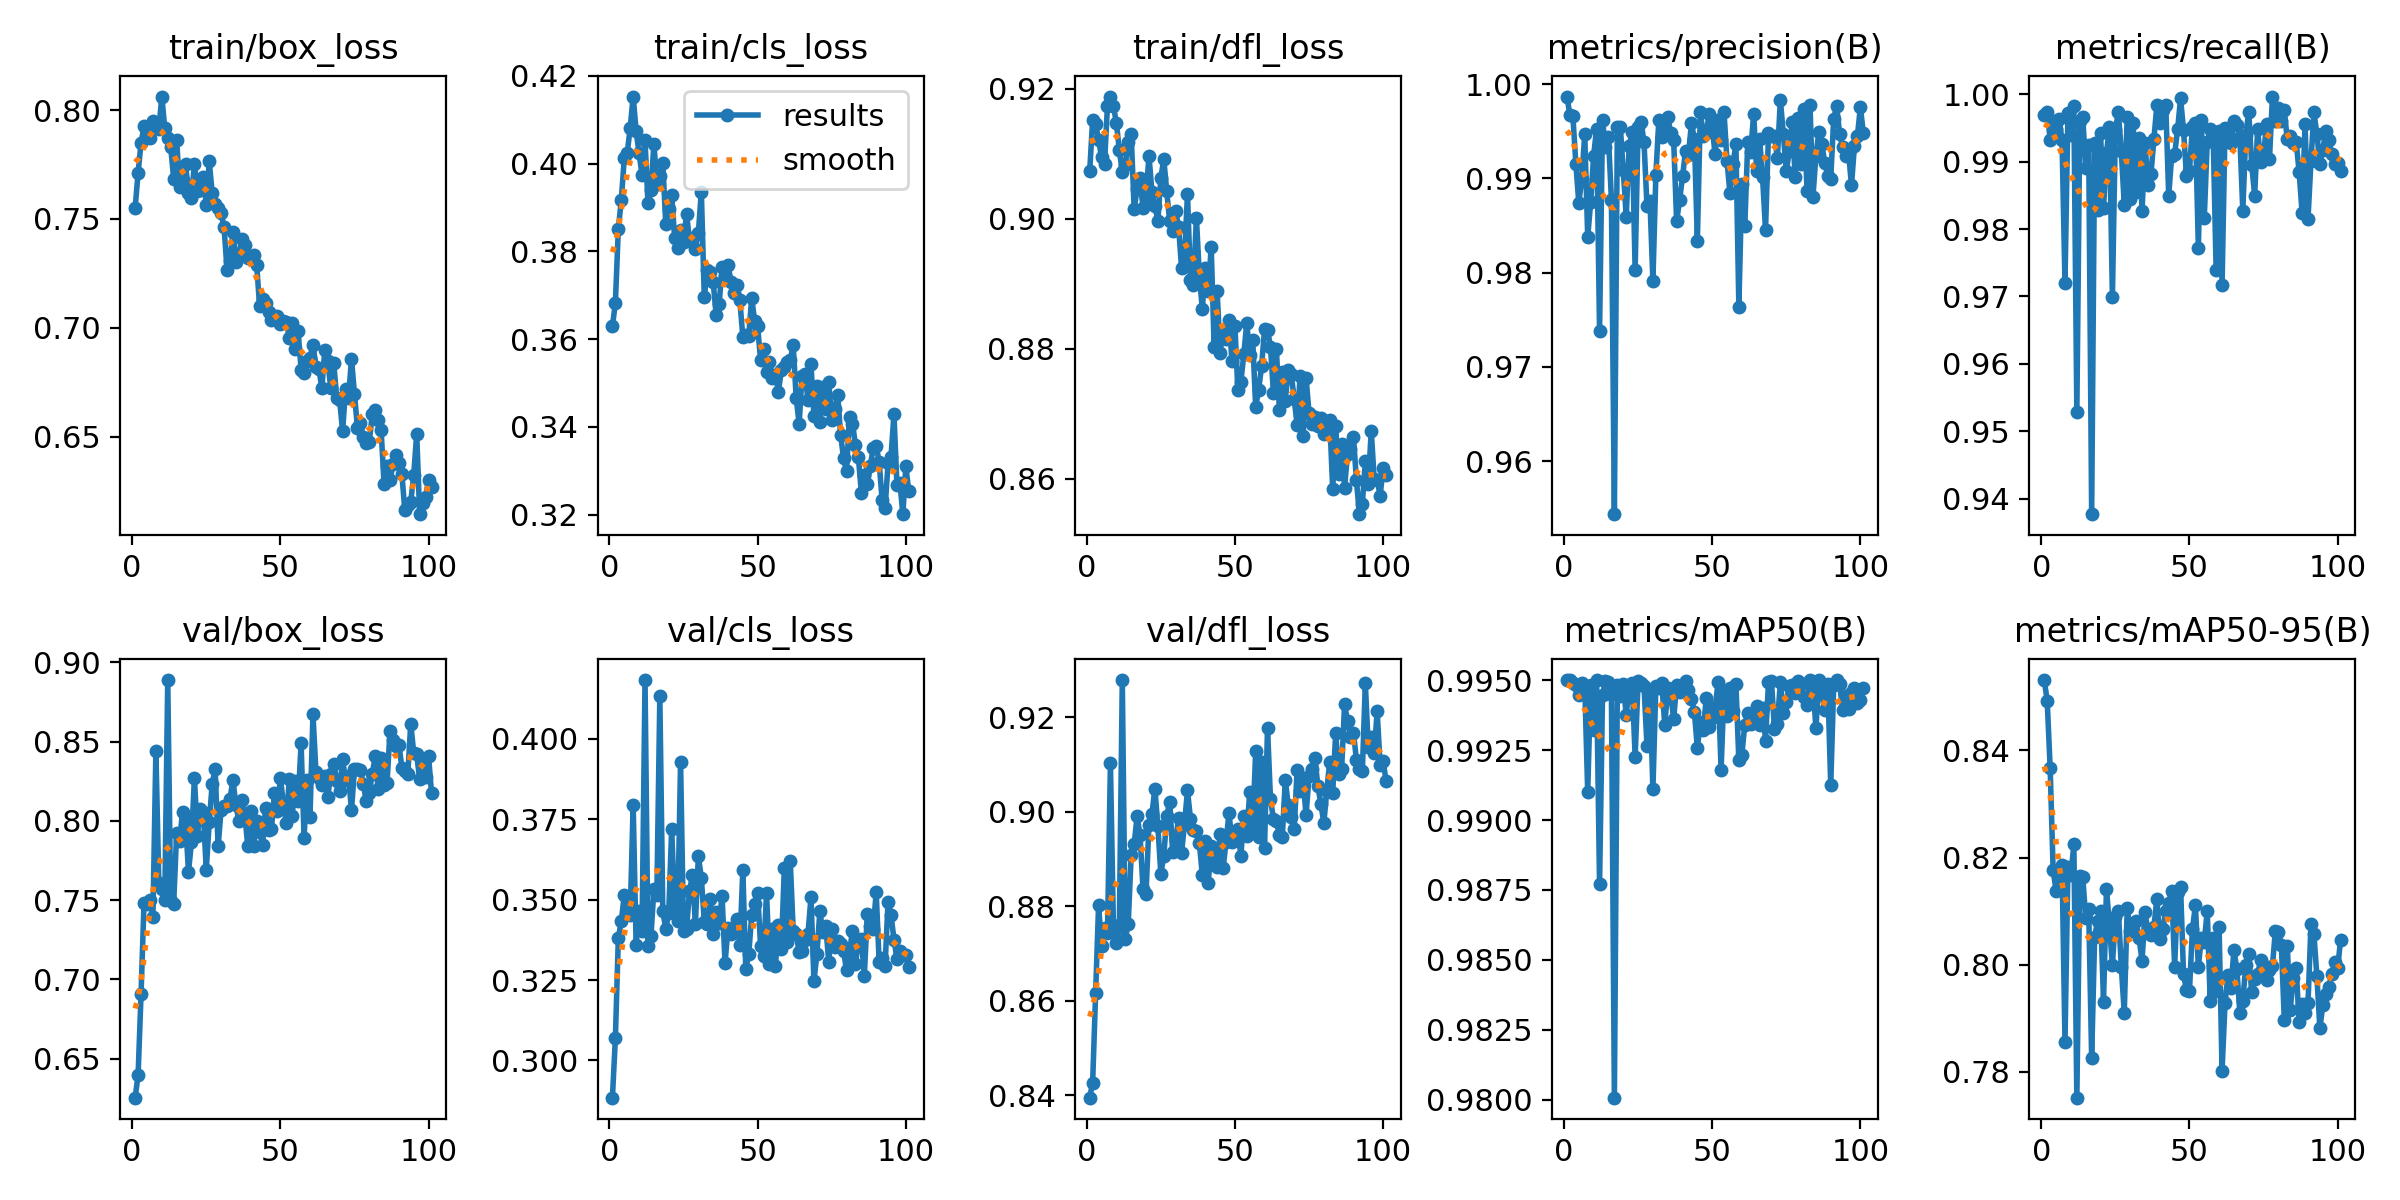

The table this chart was drawn from, first rows:
epoch, time, train/box_loss, train/cls_loss, train/dfl_loss, metrics/precision(B), metrics/recall(B), metrics/mAP50(B), metrics/mAP50-95(B), val/box_loss, val/cls_loss, val/dfl_loss, lr/pg0, lr/pg1, lr/pg2
1, 5.405, 0.755, 0.363, 0.9073, 0.9987, 0.997, 0.995, 0.8531, 0.6254, 0.2884, 0.8395, 0.00025, 0.00025, 0.00025
2, 10.4, 0.7713, 0.3683, 0.9152, 0.9967, 0.9974, 0.995, 0.8493, 0.6397, 0.3069, 0.8427, 0.000509, 0.000509, 0.000509
3, 15.29, 0.785, 0.3852, 0.9146, 0.9966, 0.9933, 0.9949, 0.8367, 0.691, 0.3381, 0.8616, 0.000767, 0.000767, 0.000767
4, 20.14, 0.7926, 0.3917, 0.9121, 0.9916, 0.996, 0.9948, 0.8177, 0.7485, 0.3433, 0.8803, 0.0009941, 0.0009941, 0.0009941
5, 24.97, 0.7904, 0.4012, 0.9095, 0.9874, 0.9948, 0.9944, 0.8138, 0.7474, 0.3515, 0.8715, 0.0009921, 0.0009921, 0.0009921
6, 29.84, 0.7872, 0.4025, 0.9085, 0.99, 0.9963, 0.9949, 0.8173, 0.7504, 0.3466, 0.8754, 0.0009901, 0.0009901, 0.0009901
7, 34.64, 0.7952, 0.4081, 0.9174, 0.9947, 0.9932, 0.9948, 0.8186, 0.7394, 0.3452, 0.8743, 0.0009881, 0.0009881, 0.0009881
8, 39.49, 0.7934, 0.4153, 0.9188, 0.9838, 0.972, 0.991, 0.7856, 0.844, 0.3795, 0.9103, 0.0009861, 0.0009861, 0.0009861
9, 44.33, 0.7913, 0.4075, 0.9173, 0.9875, 0.9972, 0.9948, 0.8182, 0.7605, 0.3359, 0.876, 0.0009842, 0.0009842, 0.0009842
10, 49.6, 0.8062, 0.4023, 0.9148, 0.9924, 0.994, 0.9932, 0.8168, 0.7573, 0.3466, 0.8724, 0.0009822, 0.0009822, 0.0009822
11, 55.13, 0.7917, 0.3974, 0.9106, 0.9953, 0.9982, 0.995, 0.8225, 0.7498, 0.3401, 0.8757, 0.0009802, 0.0009802, 0.0009802
12, 60.99, 0.7874, 0.4054, 0.9073, 0.9738, 0.9529, 0.9877, 0.7752, 0.8889, 0.4183, 0.9279, 0.0009782, 0.0009782, 0.0009782
13, 65.81, 0.7829, 0.391, 0.9083, 0.9962, 0.996, 0.9945, 0.8165, 0.7492, 0.3357, 0.8731, 0.0009762, 0.0009762, 0.0009762
14, 70.6, 0.7685, 0.394, 0.9119, 0.9933, 0.9966, 0.995, 0.8164, 0.7477, 0.3385, 0.8763, 0.0009743, 0.0009743, 0.0009743
15, 75.34, 0.7863, 0.4046, 0.9131, 0.9943, 0.989, 0.9949, 0.8087, 0.7922, 0.3533, 0.8909, 0.0009723, 0.0009723, 0.0009723
16, 80.05, 0.7647, 0.3954, 0.9015, 0.9878, 0.9924, 0.9945, 0.8104, 0.7872, 0.3513, 0.8932, 0.0009703, 0.0009703, 0.0009703
17, 84.85, 0.768, 0.3971, 0.9046, 0.9544, 0.9377, 0.9801, 0.7826, 0.8059, 0.4133, 0.8991, 0.0009683, 0.0009683, 0.0009683
18, 89.82, 0.7751, 0.4002, 0.9062, 0.9955, 0.9928, 0.9948, 0.8051, 0.8003, 0.3464, 0.8951, 0.0009663, 0.0009663, 0.0009663
19, 95.34, 0.7621, 0.3862, 0.9017, 0.9955, 0.9828, 0.9944, 0.8082, 0.7678, 0.3409, 0.8836, 0.0009644, 0.0009644, 0.0009644
20, 100.1, 0.7598, 0.3898, 0.9033, 0.9908, 0.9942, 0.9949, 0.8101, 0.7866, 0.3459, 0.8826, 0.0009624, 0.0009624, 0.0009624
21, 104.8, 0.7752, 0.3929, 0.9097, 0.9859, 0.9831, 0.9937, 0.7931, 0.8271, 0.372, 0.8973, 0.0009604, 0.0009604, 0.0009604
22, 109.6, 0.7629, 0.383, 0.9041, 0.9934, 0.9913, 0.9948, 0.8142, 0.7907, 0.3473, 0.8996, 0.0009584, 0.0009584, 0.0009584
23, 115, 0.7634, 0.3807, 0.902, 0.995, 0.9951, 0.9949, 0.8074, 0.8074, 0.3433, 0.905, 0.0009564, 0.0009564, 0.0009564
24, 121.4, 0.7693, 0.3848, 0.8997, 0.9802, 0.9699, 0.9923, 0.7999, 0.8054, 0.3927, 0.897, 0.0009545, 0.0009545, 0.0009545
25, 127.1, 0.7566, 0.3822, 0.9062, 0.9955, 0.9947, 0.995, 0.8089, 0.7691, 0.3401, 0.8869, 0.0009525, 0.0009525, 0.0009525
26, 131.9, 0.7764, 0.3886, 0.9092, 0.996, 0.9973, 0.9949, 0.81, 0.7991, 0.3408, 0.8906, 0.0009505, 0.0009505, 0.0009505
27, 137.2, 0.7618, 0.3826, 0.9042, 0.9938, 0.9915, 0.9948, 0.7996, 0.8233, 0.3525, 0.8991, 0.0009485, 0.0009485, 0.0009485
28, 143.2, 0.7569, 0.3831, 0.8996, 0.9871, 0.9837, 0.9927, 0.7911, 0.8325, 0.3576, 0.9022, 0.0009465, 0.0009465, 0.0009465
29, 152.1, 0.755, 0.3805, 0.8981, 0.9876, 0.9967, 0.9946, 0.8106, 0.7839, 0.3425, 0.8914, 0.0009446, 0.0009446, 0.0009446
30, 158.1, 0.7526, 0.3842, 0.9012, 0.9791, 0.9845, 0.9911, 0.8064, 0.807, 0.3635, 0.8938, 0.0009426, 0.0009426, 0.0009426
31, 162.9, 0.7463, 0.3937, 0.8987, 0.9904, 0.9958, 0.9948, 0.8063, 0.8095, 0.3568, 0.8988, 0.0009406, 0.0009406, 0.0009406
32, 168.6, 0.7267, 0.3695, 0.8925, 0.9962, 0.9854, 0.9947, 0.8081, 0.8091, 0.3431, 0.8914, 0.0009386, 0.0009386, 0.0009386
33, 175, 0.7309, 0.3757, 0.8942, 0.9944, 0.9935, 0.9949, 0.805, 0.8138, 0.3424, 0.8975, 0.0009366, 0.0009366, 0.0009366
34, 181.2, 0.7442, 0.3754, 0.9038, 0.995, 0.9827, 0.9934, 0.8007, 0.826, 0.3503, 0.9045, 0.0009347, 0.0009347, 0.0009347
35, 188.6, 0.7304, 0.373, 0.8905, 0.9965, 0.9927, 0.9947, 0.8098, 0.8099, 0.3393, 0.8986, 0.0009327, 0.0009327, 0.0009327
36, 194, 0.7332, 0.3656, 0.8899, 0.9949, 0.9866, 0.9945, 0.8062, 0.8, 0.346, 0.8962, 0.0009307, 0.0009307, 0.0009307
37, 201, 0.7409, 0.368, 0.9002, 0.9941, 0.9882, 0.9936, 0.8056, 0.813, 0.3428, 0.8959, 0.0009287, 0.0009287, 0.0009287
38, 206.6, 0.7378, 0.3763, 0.8913, 0.9855, 0.9933, 0.9948, 0.8071, 0.804, 0.3511, 0.8934, 0.0009267, 0.0009267, 0.0009267
39, 212, 0.7319, 0.3744, 0.8861, 0.9877, 0.9984, 0.9946, 0.8122, 0.7842, 0.3302, 0.8867, 0.0009248, 0.0009248, 0.0009248
40, 217.5, 0.7323, 0.3769, 0.8924, 0.9902, 0.9958, 0.9947, 0.8048, 0.8062, 0.3412, 0.8938, 0.0009228, 0.0009228, 0.0009228
41, 222.9, 0.7333, 0.3731, 0.8888, 0.9929, 0.9977, 0.995, 0.8066, 0.7841, 0.3393, 0.8851, 0.0009208, 0.0009208, 0.0009208
42, 228.5, 0.729, 0.3705, 0.8957, 0.9925, 0.9984, 0.9947, 0.8101, 0.7999, 0.3407, 0.8927, 0.0009188, 0.0009188, 0.0009188
43, 233.9, 0.7099, 0.3723, 0.8802, 0.9958, 0.985, 0.9943, 0.8115, 0.7929, 0.344, 0.8906, 0.0009168, 0.0009168, 0.0009168
44, 239.4, 0.7131, 0.3688, 0.889, 0.9942, 0.9909, 0.9939, 0.8138, 0.7846, 0.3358, 0.8884, 0.0009149, 0.0009149, 0.0009149
45, 244.8, 0.7113, 0.3605, 0.8794, 0.9834, 0.9911, 0.9926, 0.7996, 0.8082, 0.3592, 0.8954, 0.0009129, 0.0009129, 0.0009129
46, 250.2, 0.7074, 0.361, 0.8828, 0.997, 0.9948, 0.9935, 0.8137, 0.794, 0.3284, 0.8881, 0.0009109, 0.0009109, 0.0009109
47, 255.6, 0.7038, 0.3607, 0.8815, 0.9945, 0.9994, 0.9932, 0.8146, 0.7951, 0.3331, 0.8936, 0.0009089, 0.0009089, 0.0009089
48, 260.9, 0.7053, 0.3695, 0.8845, 0.9948, 0.9947, 0.9944, 0.7982, 0.8176, 0.3452, 0.8998, 0.0009069, 0.0009069, 0.0009069
49, 266.3, 0.7053, 0.3641, 0.8782, 0.9969, 0.9879, 0.9933, 0.7953, 0.8061, 0.3488, 0.8937, 0.000905, 0.000905, 0.000905
50, 271.7, 0.702, 0.3629, 0.8835, 0.9954, 0.9887, 0.9937, 0.7952, 0.8272, 0.3522, 0.8953, 0.000903, 0.000903, 0.000903
51, 277.1, 0.703, 0.3552, 0.8736, 0.9925, 0.9952, 0.994, 0.8066, 0.8113, 0.3355, 0.8965, 0.000901, 0.000901, 0.000901
52, 281.8, 0.7029, 0.3577, 0.8749, 0.9962, 0.9958, 0.9949, 0.8111, 0.7989, 0.3324, 0.8906, 0.000899, 0.000899, 0.000899
53, 286.5, 0.6954, 0.3526, 0.8791, 0.9941, 0.9771, 0.9918, 0.7996, 0.8262, 0.3521, 0.8991, 0.000897, 0.000897, 0.000897
54, 291.2, 0.7022, 0.3549, 0.884, 0.997, 0.9961, 0.9946, 0.805, 0.8028, 0.3298, 0.895, 0.0008951, 0.0008951, 0.0008951
55, 295.9, 0.6905, 0.3512, 0.879, 0.9918, 0.9817, 0.9937, 0.8043, 0.8252, 0.3409, 0.9043, 0.0008931, 0.0008931, 0.0008931
56, 300.6, 0.6984, 0.3519, 0.8814, 0.9884, 0.993, 0.9947, 0.81, 0.8125, 0.3293, 0.8964, 0.0008911, 0.0008911, 0.0008911
57, 305.3, 0.6808, 0.348, 0.8711, 0.9916, 0.9948, 0.9939, 0.7933, 0.8488, 0.3421, 0.9128, 0.0008891, 0.0008891, 0.0008891
58, 310, 0.6793, 0.3529, 0.8737, 0.9936, 0.994, 0.9949, 0.8049, 0.7893, 0.3345, 0.8947, 0.0008871, 0.0008871, 0.0008871
59, 314.7, 0.6847, 0.3535, 0.8773, 0.9764, 0.9739, 0.9921, 0.7951, 0.8258, 0.3597, 0.9107, 0.0008852, 0.0008852, 0.0008852
60, 319.4, 0.6863, 0.3548, 0.883, 0.9893, 0.9945, 0.9923, 0.8071, 0.8027, 0.3368, 0.8923, 0.0008832, 0.0008832, 0.0008832
... 41 more rows
